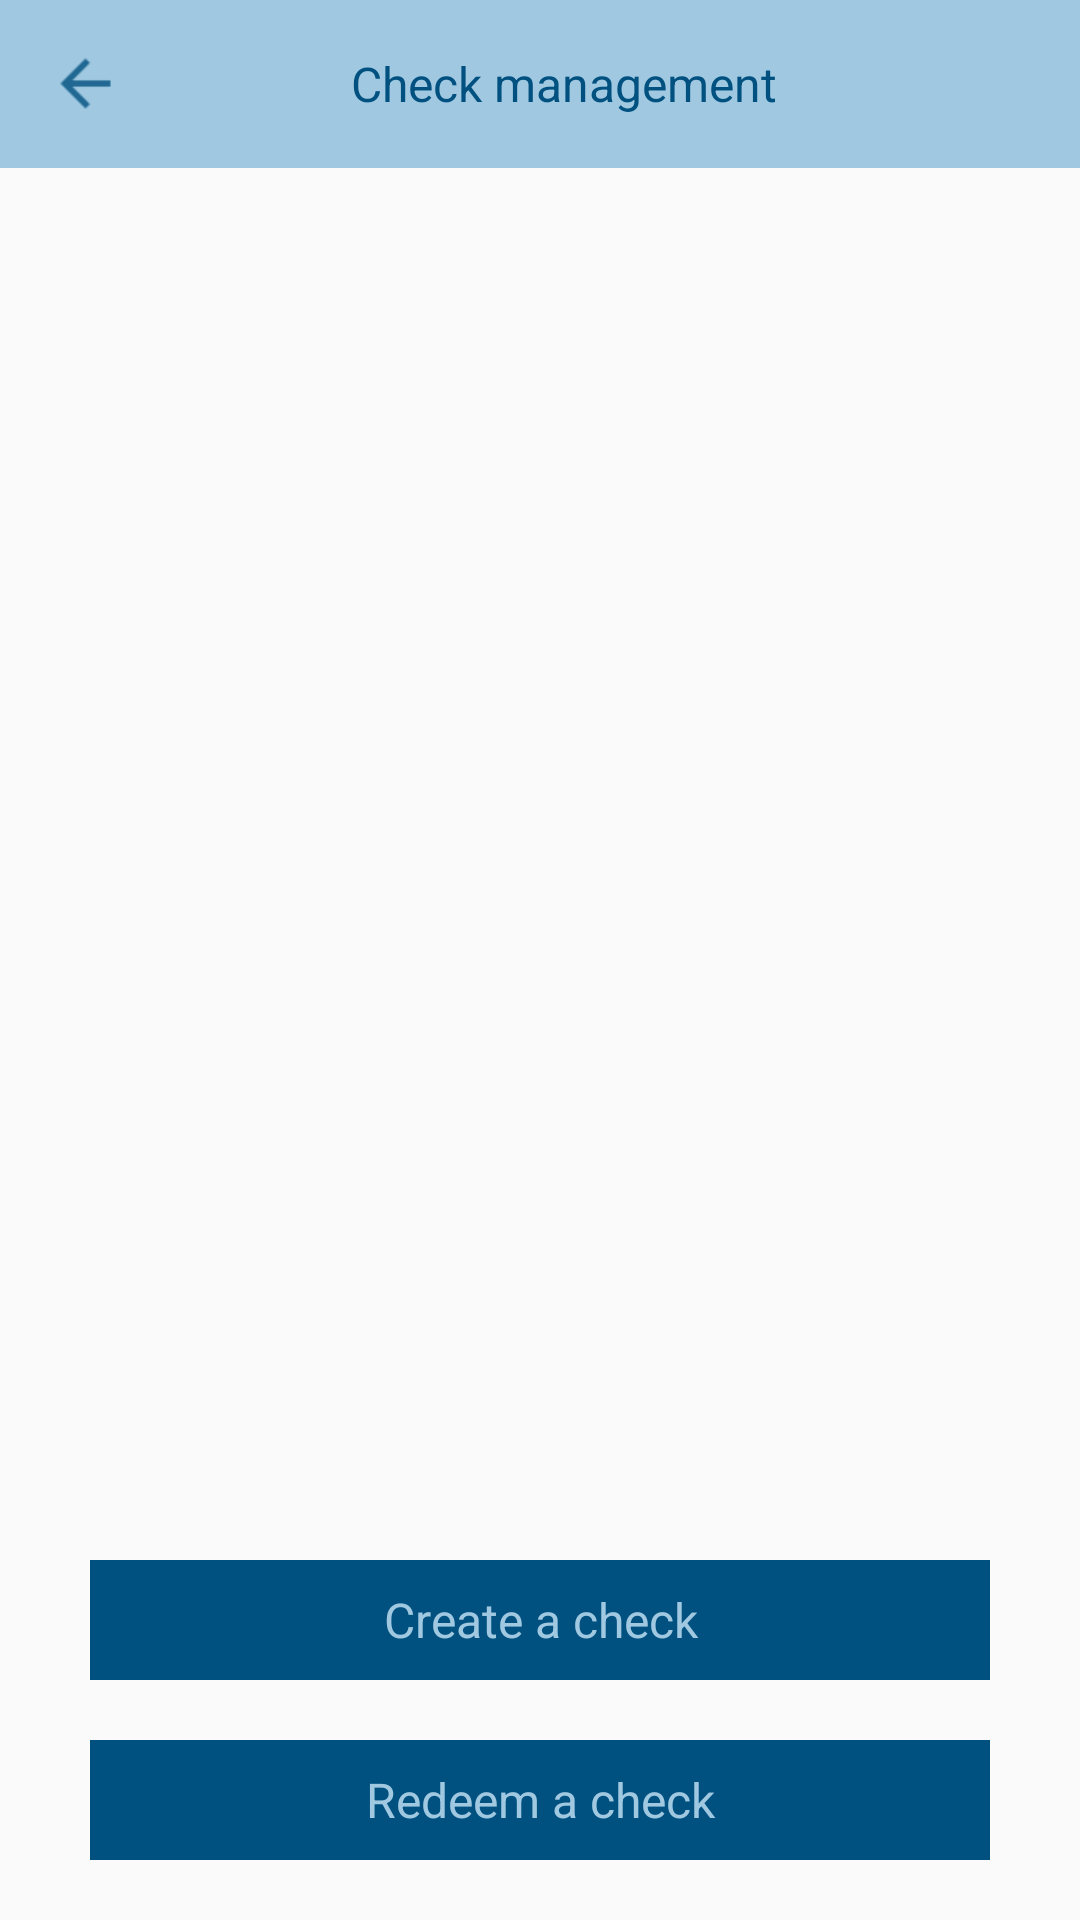

Reconstruct the res/layout file that produces this screen, plus the resources it refers to.
<!-- AndroidManifest.xml: application theme AppTheme2 -->
<!-- res/layout/fragment_check_management.xml -->
<?xml version="1.0" encoding="utf-8"?>
<LinearLayout xmlns:android="http://schemas.android.com/apk/res/android"
    android:orientation="vertical" android:layout_width="match_parent"
    android:layout_height="match_parent">

    <android.support.v7.widget.Toolbar
        android:id="@+id/toolbar"
        android:layout_width="match_parent"
        android:layout_height="?android:attr/actionBarSize"
        android:background="@color/main_background_color">

        <LinearLayout
            android:layout_width="match_parent"
            android:layout_height="match_parent">

            <FrameLayout
                android:id="@+id/leftButton"
                android:layout_width="60dp"
                android:layout_height="match_parent">

                <ImageView
                    android:layout_width="25dp"
                    android:layout_height="25dp"
                    android:layout_gravity="center_vertical"
                    android:src="@drawable/ic_arrow_back"/>

            </FrameLayout>

            <LinearLayout
                android:layout_width="0dp"
                android:layout_weight="1"
                android:layout_height="match_parent">

                <TextView
                    android:id="@+id/toolbarTitle"
                    android:layout_width="match_parent"
                    android:layout_height="match_parent"
                    android:gravity="center"
                    android:textSize="16sp"
                    android:textColor="@color/button_color"
                    android:text="@string/text_check_management"/>

            </LinearLayout>

            <FrameLayout
                android:id="@+id/rightButton"
                android:layout_width="60dp"
                android:layout_height="match_parent">

            </FrameLayout>


        </LinearLayout>

    </android.support.v7.widget.Toolbar>

    <View
        android:layout_width="match_parent"
        android:layout_height="0dp"
        android:layout_weight="1"/>

    <TextView
        android:id="@+id/createCheck"
        style="@style/buttonStyle"
        android:text="@string/text_create_check"
        android:layout_marginBottom="10dp"
        android:layout_marginTop="10dp"/>

    <TextView
        android:id="@+id/redeemCheck"
        style="@style/buttonStyle"
        android:text="@string/text_redeem_check"
        android:layout_marginBottom="20dp"
        android:layout_marginTop="10dp"/>

</LinearLayout>
<!-- resources referenced by this layout -->
<resources>
  <color name="button_color">#005080</color>
  <color name="main_background_color">#a0c9e1</color>
  <!-- drawable ic_arrow_back: png bitmap (drawable, 333 bytes) -->
  <string name="text_check_management">Check management</string>
  <string name="text_create_check">Create a check</string>
  <string name="text_redeem_check">Redeem a check</string>
  <style name="buttonStyle">
  
          <item name="android:textColor">@color/main_background_color</item>
          <item name="android:gravity">center</item>
          <item name="android:textSize">16sp</item>
          <item name="android:background">@color/button_color</item>
          <item name="android:layout_marginLeft">30dp</item>
          <item name="android:layout_marginRight">30dp</item>
          <item name="android:layout_width">match_parent</item>
          <item name="android:layout_height">40dp</item>
  
      </style>
  <style name="AppTheme2" parent="Theme.AppCompat.Light.DarkActionBar">
          <item name="windowNoTitle">true</item>
          <item name="windowActionBar">false</item>
          <item name="colorPrimary">@color/colorPrimary</item>
          <item name="colorAccent">@color/colorPrimary</item>
      </style>
  <color name="colorPrimary">#3F51B5</color>
</resources>
